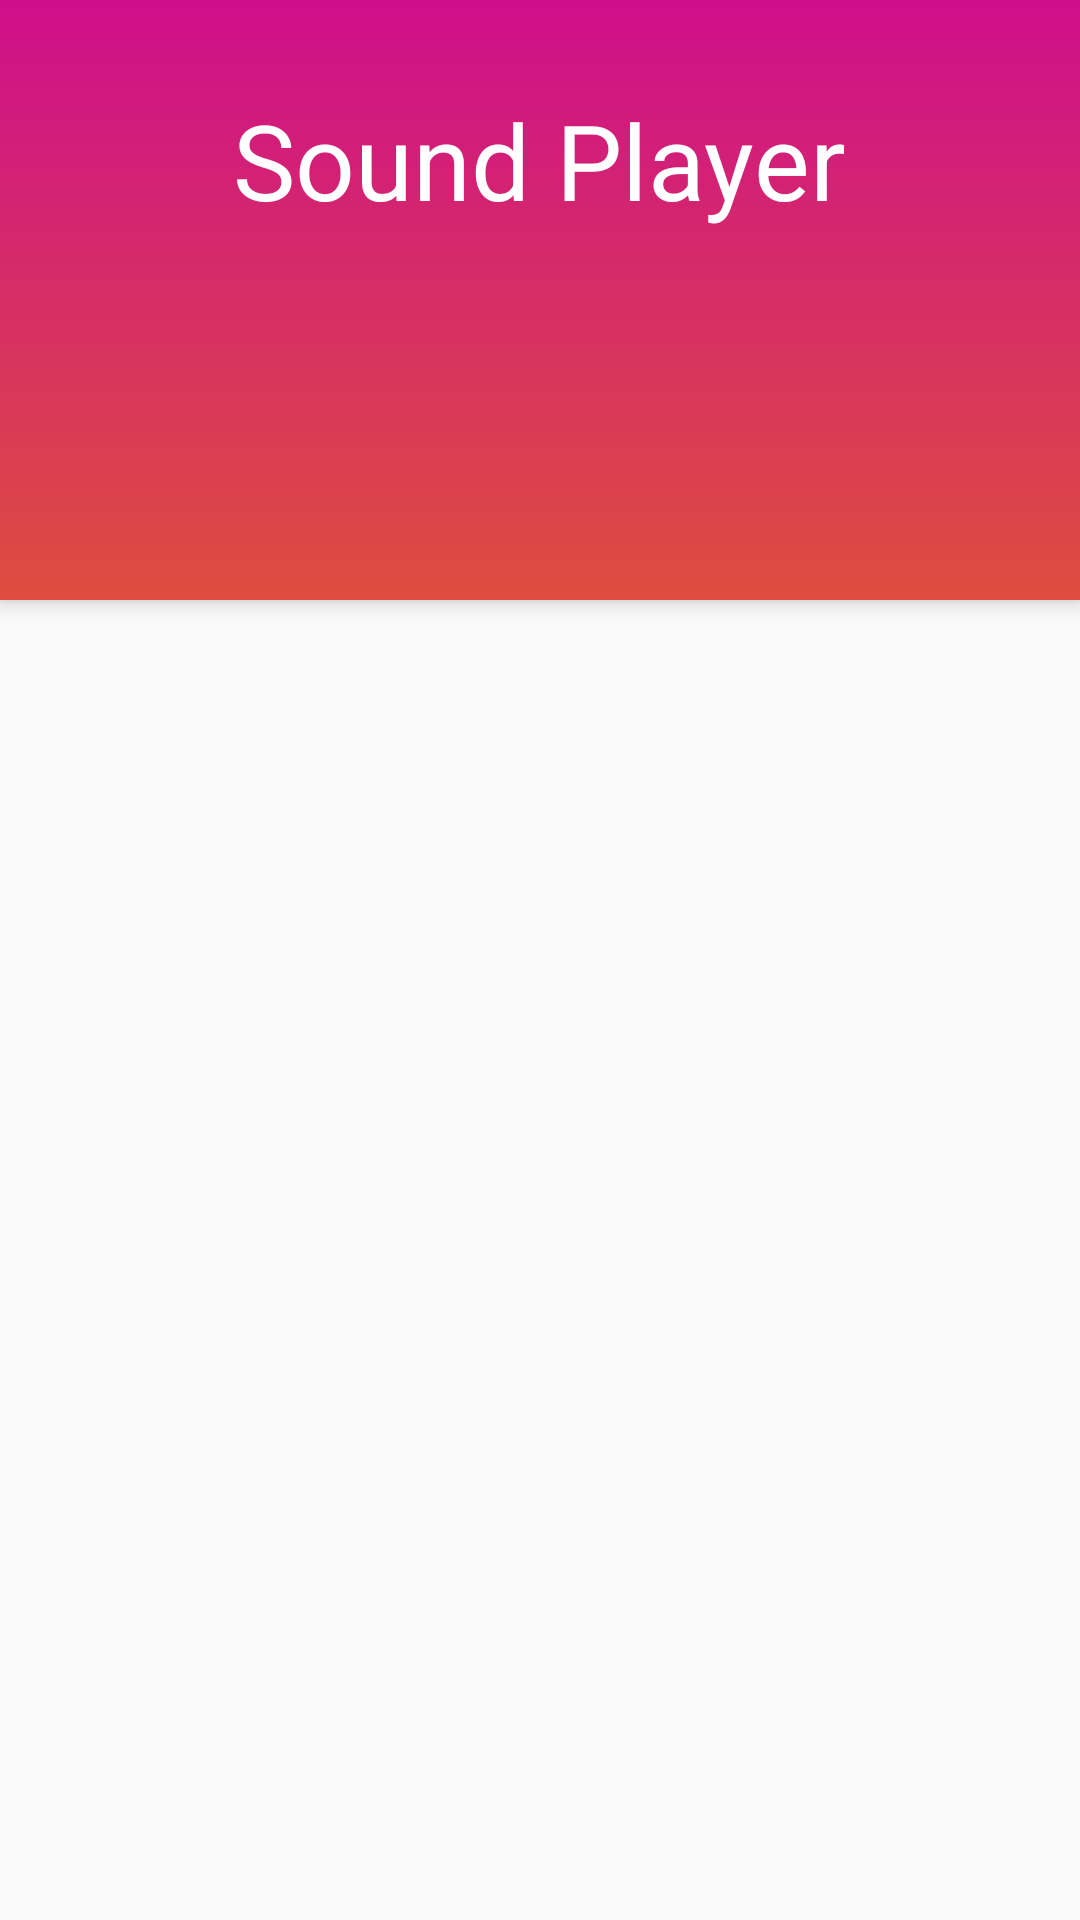

This screen was rendered from an Android layout file. Write that file and the resources it references.
<!-- AndroidManifest.xml: application theme AppTheme -->
<!-- res/layout/activity_home.xml -->
<?xml version="1.0" encoding="utf-8"?>
<android.support.design.widget.CoordinatorLayout xmlns:android="http://schemas.android.com/apk/res/android"
    xmlns:app="http://schemas.android.com/apk/res-auto"
    xmlns:tools="http://schemas.android.com/tools"
    android:layout_width="match_parent"
    android:layout_height="match_parent"
    app:layout_constraintEnd_toEndOf="parent"
    app:layout_constraintStart_toStartOf="parent"
    app:layout_constraintTop_toTopOf="parent"
    tools:context=".HomeActivity">

    <android.support.design.widget.AppBarLayout
        android:layout_width="match_parent"
        android:layout_height="200dp"
        android:background="@drawable/bg_txt"
        android:theme="@style/AppTheme.AppBarOverlay">

        <TextView
            android:id="@+id/textView3"
            android:layout_width="wrap_content"
            android:layout_height="wrap_content"
            android:layout_gravity="center"
            android:layout_marginTop="30dp"
            android:text="Sound Player"
            android:textColor="@android:color/background_light"
            android:textSize="35sp" />

        <android.support.v7.widget.Toolbar
            android:id="@+id/tb"
            android:layout_width="match_parent"
            android:layout_height="wrap_content"
            android:layout_gravity="bottom"
            android:background="@android:color/transparent"
            app:popupTheme="@style/AppTheme.PopupOverlay">

        </android.support.v7.widget.Toolbar>
    </android.support.design.widget.AppBarLayout>

    <include layout="@layout/content_home" />

</android.support.design.widget.CoordinatorLayout>
<!-- res/layout/content_home.xml (included above) -->
<?xml version="1.0" encoding="utf-8"?>
<android.support.constraint.ConstraintLayout xmlns:android="http://schemas.android.com/apk/res/android"
    android:layout_width="match_parent"
    android:layout_height="match_parent"
    xmlns:tools="http://schemas.android.com/tools"
    app:layout_behavior="@string/appbar_scrolling_view_behavior"
    tools:context=".HomeActivity"
    tools:showIn="@layout/activity_home"
    xmlns:app="http://schemas.android.com/apk/res-auto">
    <android.support.v7.widget.RecyclerView
        android:id="@+id/recyclerView"
        android:layout_width="match_parent"
        android:layout_height="match_parent"
        app:layout_constraintBottom_toBottomOf="parent"
        app:layout_constraintEnd_toEndOf="parent"
        app:layout_constraintStart_toStartOf="parent"
        app:layout_constraintTop_toTopOf="parent" />

</android.support.constraint.ConstraintLayout>
<!-- resources referenced by this layout -->
<resources>
  <!-- drawable bg_txt (drawable) -->
  <?xml version="1.0" encoding="utf-8"?>
  <shape xmlns:android="http://schemas.android.com/apk/res/android">
      <gradient android:startColor="#ce0f8b" android:endColor="#de4d3e" android:angle="270"/>
  </shape>
  <style name="AppTheme.AppBarOverlay" parent="ThemeOverlay.AppCompat.Dark.ActionBar" />
  <style name="AppTheme.PopupOverlay" parent="ThemeOverlay.AppCompat.Light" />
  <style name="AppTheme" parent="Theme.AppCompat.Light.NoActionBar">
          
          <item name="colorPrimary">@color/colorPrimary</item>
          <item name="colorPrimaryDark">@color/colorPrimaryDark</item>
          <item name="colorAccent">@color/colorAccent</item>
          <item name="windowActionBar">false</item>
      </style>
  <!-- not gathered from this repository: default colours our renderer supplied (Android Studio template values) -->
  <color name="colorPrimary">#FF6200EE</color>
  <color name="colorPrimaryDark">#FF3700B3</color>
  <color name="colorAccent">#FF03DAC5</color>
</resources>
